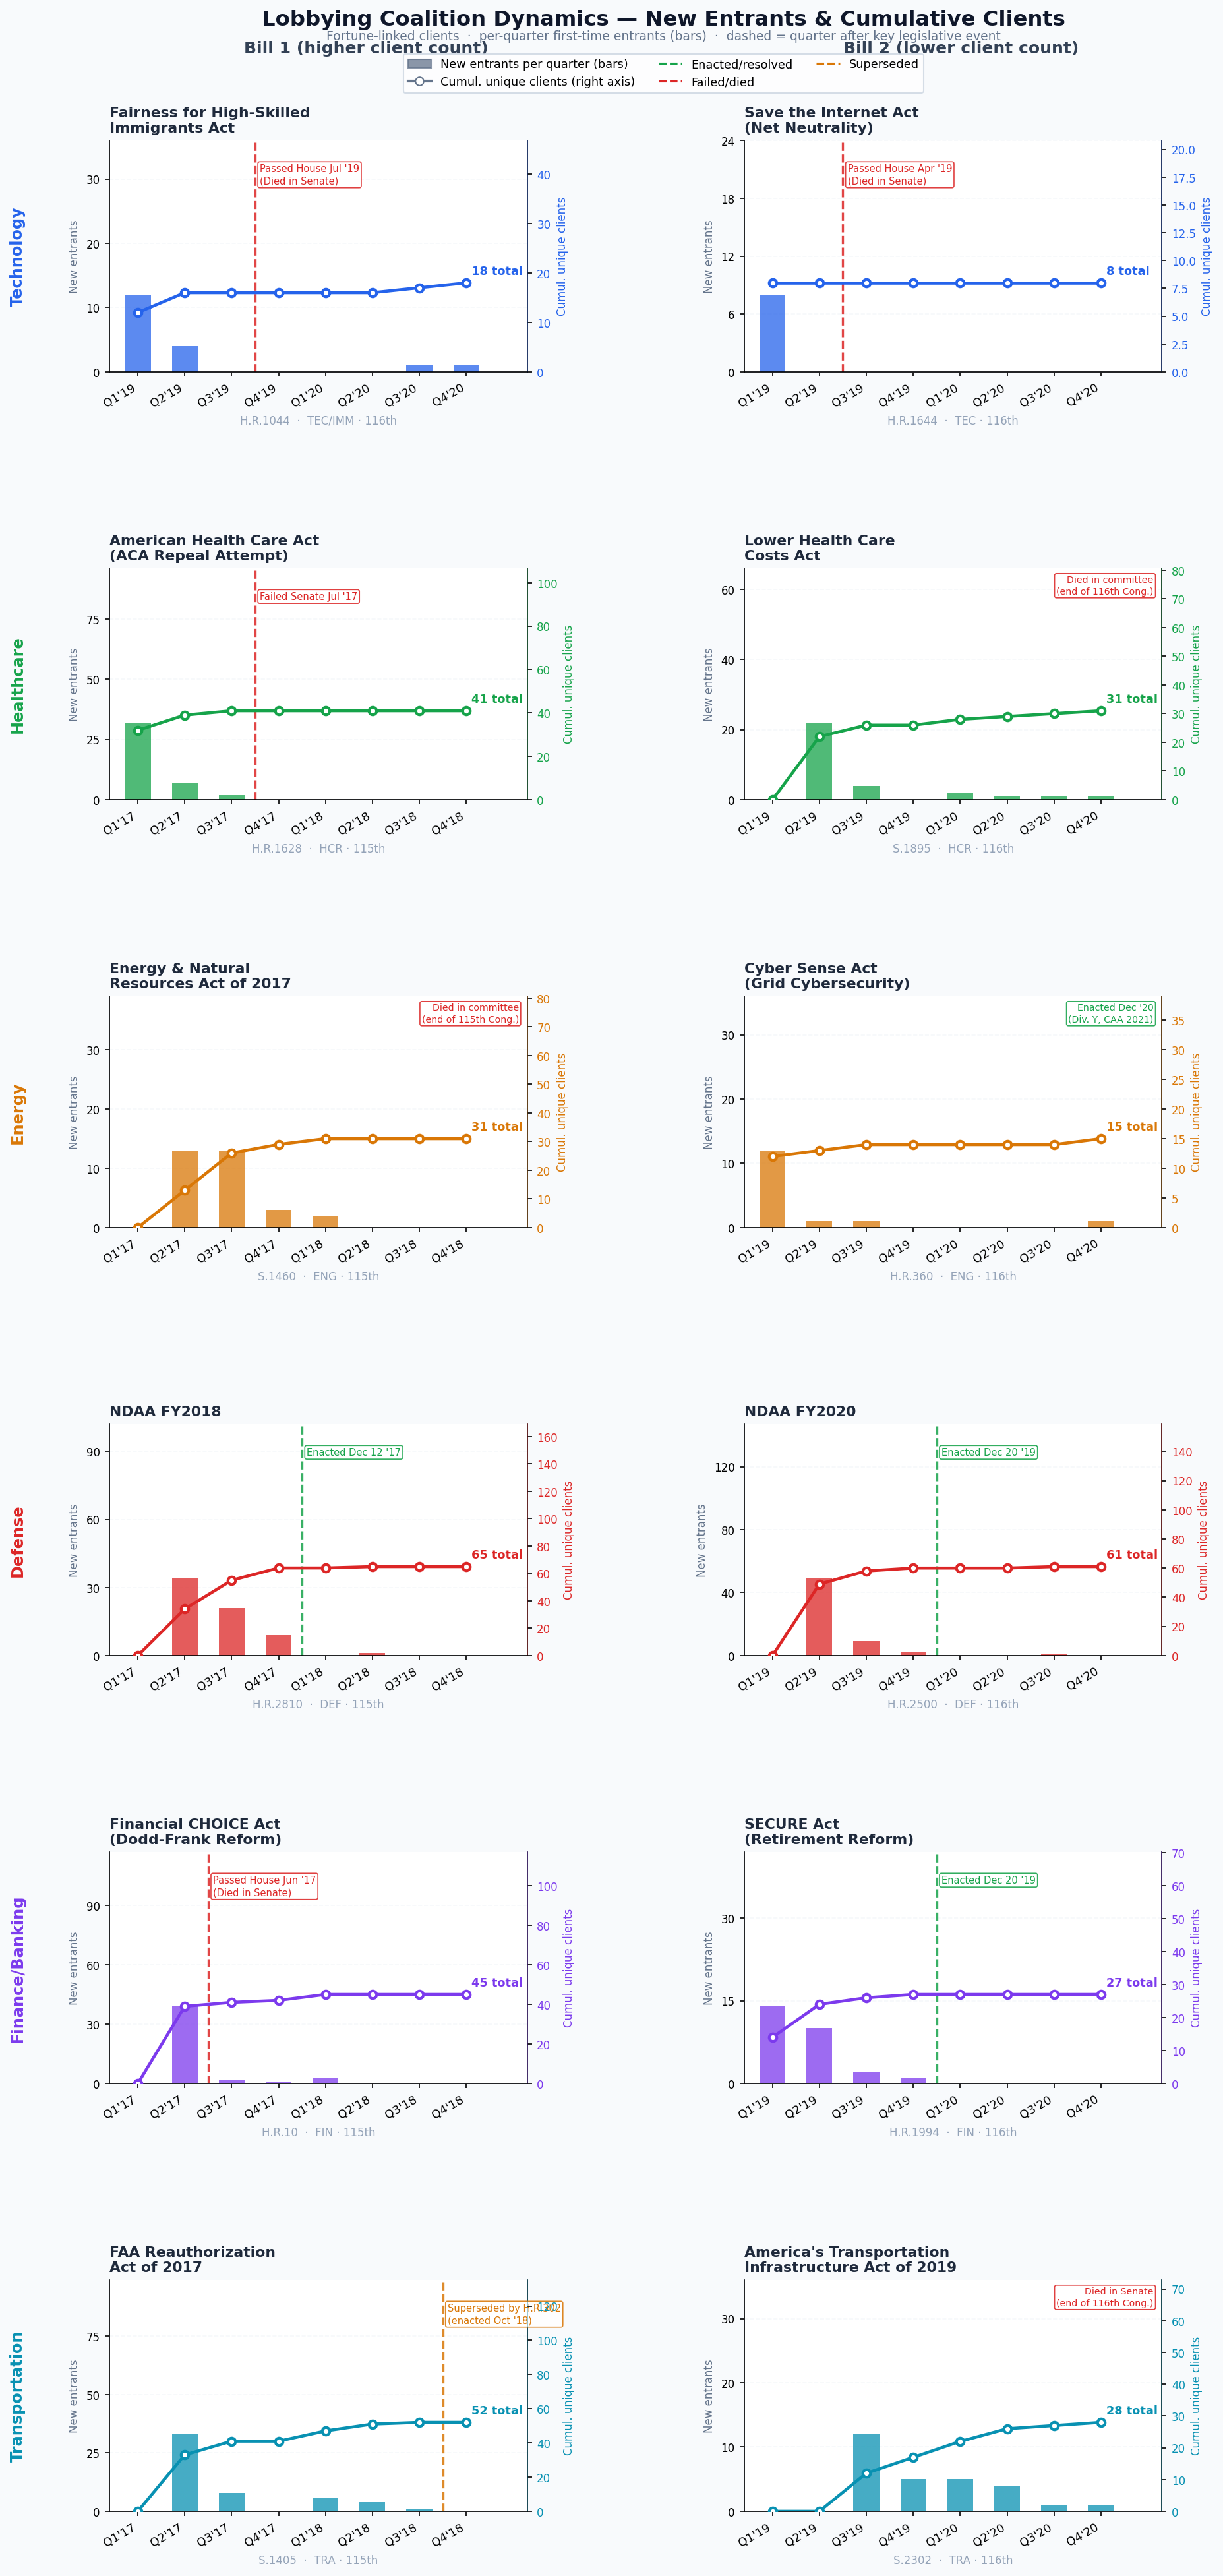

Recreate this plot in Python.
"""
Coalition dynamics charts: per-quarter new entrants and cumulative unique
client count for the top 2 bills per sector (6 sectors).

Layout: 6 rows (sectors) × 2 cols (bills). Each subplot shows:
  - Positive bars: new entrants (first-time clients) per quarter
  - Line + markers: cumulative unique client count (right axis)
  - Dashed vertical line: quarter after key legislative event
"""

import pandas as pd
import matplotlib.pyplot as plt
import matplotlib.ticker as mticker
import matplotlib.patches as mpatches
import numpy as np

plt.rcParams.update({"font.family": "DejaVu Sans",
                     "axes.formatter.useoffset": False})

# ── Bill metadata ─────────────────────────────────────────────────────────────
# (congress, bill_number, sector, short_title, code_label,
#  fate_label, fate_color, line_idx)
BILLS = [
    # Technology
    (116, "H.R.1044",
     "Technology", "Fairness for High-Skilled\nImmigrants Act",
     "TEC/IMM · 116th",
     "Passed House Jul '19\n(Died in Senate)", "#DC2626", 3),

    (116, "H.R.1644",
     "Technology", "Save the Internet Act\n(Net Neutrality)",
     "TEC · 116th",
     "Passed House Apr '19\n(Died in Senate)", "#DC2626", 2),

    # Healthcare
    (115, "H.R.1628",
     "Healthcare", "American Health Care Act\n(ACA Repeal Attempt)",
     "HCR · 115th",
     "Failed Senate Jul '17", "#DC2626", 3),

    (116, "S.1895",
     "Healthcare", "Lower Health Care\nCosts Act",
     "HCR · 116th",
     "Died in committee\n(end of 116th Cong.)", "#DC2626", None),

    # Energy
    (115, "S.1460",
     "Energy", "Energy & Natural\nResources Act of 2017",
     "ENG · 115th",
     "Died in committee\n(end of 115th Cong.)", "#DC2626", None),

    (116, "H.R.360",
     "Energy", "Cyber Sense Act\n(Grid Cybersecurity)",
     "ENG · 116th",
     "Enacted Dec '20\n(Div. Y, CAA 2021)", "#16A34A", None),

    # Defense
    (115, "H.R.2810",
     "Defense", "NDAA FY2018",
     "DEF · 115th",
     "Enacted Dec 12 '17", "#16A34A", 4),

    (116, "H.R.2500",
     "Defense", "NDAA FY2020",
     "DEF · 116th",
     "Enacted Dec 20 '19", "#16A34A", 4),

    # Finance / Banking
    (115, "H.R.10",
     "Finance/Banking", "Financial CHOICE Act\n(Dodd-Frank Reform)",
     "FIN · 115th",
     "Passed House Jun '17\n(Died in Senate)", "#DC2626", 2),

    (116, "H.R.1994",
     "Finance/Banking", "SECURE Act\n(Retirement Reform)",
     "FIN · 116th",
     "Enacted Dec 20 '19", "#16A34A", 4),

    # Transportation
    (115, "S.1405",
     "Transportation", "FAA Reauthorization\nAct of 2017",
     "TRA · 115th",
     "Superseded by H.R.302\n(enacted Oct '18)", "#D97706", 7),

    (116, "S.2302",
     "Transportation", "America's Transportation\nInfrastructure Act of 2019",
     "TRA · 116th",
     "Died in Senate\n(end of 116th Cong.)", "#DC2626", None),
]

QUARTERS = {
    115: ["2017_q1","2017_q2","2017_q3","2017_q4",
          "2018_q1","2018_q2","2018_q3","2018_q4"],
    116: ["2019_q1","2019_q2","2019_q3","2019_q4",
          "2020_q1","2020_q2","2020_q3","2020_q4"],
}
QLABELS = {
    115: ["Q1'17","Q2'17","Q3'17","Q4'17","Q1'18","Q2'18","Q3'18","Q4'18"],
    116: ["Q1'19","Q2'19","Q3'19","Q4'19","Q1'20","Q2'20","Q3'20","Q4'20"],
}
SECTOR_COLORS = {
    "Technology":      "#2563EB",
    "Healthcare":      "#16A34A",
    "Energy":          "#D97706",
    "Defense":         "#DC2626",
    "Finance/Banking": "#7C3AED",
    "Transportation":  "#0891B2",
}

# ── Load ──────────────────────────────────────────────────────────────────────
def load(congress):
    base = (f"/sessions/serene-lucid-franklin/mnt/Independent Study/"
            f"Lobbying-Networks-Research/data/congress/{congress}")
    r = pd.read_csv(f"{base}/opensecrets_lda_reports.csv")
    r["quarter_base"] = r["report_type"].str.extract(r"^(q\d)")
    r["quarter_key"]  = r["year"].astype(str) + "_" + r["quarter_base"]
    return r

raw = {115: load(115), 116: load(116)}

def client_sets_per_quarter(congress, bill):
    """Return dict {quarter_key: set_of_clients}."""
    df = raw[congress]
    sub = (df[df["bill_number"] == bill]
             .groupby(["quarter_key","client"])
             .size().reset_index()[["quarter_key","client"]])
    qkeys = QUARTERS[congress]
    return {q: set(sub[sub["quarter_key"] == q]["client"]) for q in qkeys}

def coalition_dynamics(congress, bill):
    """Returns arrays (length 8) for: new_entrants, cumulative_unique."""
    csets = client_sets_per_quarter(congress, bill)
    qkeys = QUARTERS[congress]
    seen_ever = set()
    new_arr, cum_arr = [], []

    for q in qkeys:
        curr = csets[q]
        new_e = curr - seen_ever
        seen_ever |= curr
        new_arr.append(len(new_e))
        cum_arr.append(len(seen_ever))

    return np.array(new_arr), np.array(cum_arr)

# ── Figure ────────────────────────────────────────────────────────────────────
sectors = ["Technology","Healthcare","Energy","Defense","Finance/Banking","Transportation"]
fig, axes = plt.subplots(6, 2, figsize=(14, 26))
fig.patch.set_facecolor("#F8FAFC")

for row, sector in enumerate(sectors):
    sector_bills = [b for b in BILLS if b[2] == sector]

    for col, (congress, bill, sec, title, code_label,
               fate_label, fate_color, line_idx) in enumerate(sector_bills):
        ax = axes[row, col]
        ax.set_facecolor("#FFFFFF")
        color = SECTOR_COLORS[sector]

        new_e, cum = coalition_dynamics(congress, bill)
        xs = np.arange(8)
        max_cum = max(cum.max(), 1)
        y_max = max(new_e.max(), 1)

        # ── Left axis: new entrant bars ───────────────────────────────────
        bar_w = 0.55
        ax.bar(xs, new_e, width=bar_w, color=color, alpha=0.75,
               label="New entrants", zorder=3)

        ax.set_ylim(0, y_max * 3.0)
        ax.yaxis.set_major_locator(mticker.MaxNLocator(integer=True, nbins=4))
        ax.set_ylabel("New entrants", fontsize=8, color="#64748B")
        ax.tick_params(axis="y", labelsize=8)

        # ── Right axis: cumulative unique clients ─────────────────────────
        ax2 = ax.twinx()
        ax2.plot(xs, cum, color=color, linewidth=2.2,
                 marker="o", markersize=5.5,
                 markerfacecolor="white", markeredgewidth=2.0,
                 markeredgecolor=color, zorder=5, linestyle="-")
        ax2.set_ylim(0, max_cum * 2.6)
        ax2.set_ylabel("Cumul. unique clients", fontsize=8, color=color)
        ax2.tick_params(axis="y", labelcolor=color, labelsize=8)
        ax2.spines["right"].set_color(color)
        ax2.spines["right"].set_alpha(0.4)

        # Final cumulative annotation
        ax2.annotate(f"{cum[-1]} total",
                     xy=(7, cum[-1]),
                     xytext=(4, 6), textcoords="offset points",
                     fontsize=8.5, fontweight="bold", color=color, ha="left")

        # ── Fate line ─────────────────────────────────────────────────────
        if line_idx is not None and 0 <= line_idx <= 7:
            lx = line_idx - 0.5
            ax.axvline(lx, color=fate_color, linewidth=1.6,
                       linestyle="--", alpha=0.85, zorder=6)
            ax.text(lx + 0.1, y_max * 2.7, fate_label,
                    fontsize=7, color=fate_color, va="top", ha="left",
                    linespacing=1.3,
                    bbox=dict(boxstyle="round,pad=0.2", fc="white",
                              ec=fate_color, alpha=0.88, lw=0.8))
        else:
            ax.text(0.98, 0.97, fate_label,
                    transform=ax.transAxes,
                    fontsize=6.8, color=fate_color, va="top", ha="right",
                    linespacing=1.3,
                    bbox=dict(boxstyle="round,pad=0.2", fc="white",
                              ec=fate_color, alpha=0.88, lw=0.8))

        # ── Axes formatting ───────────────────────────────────────────────
        ax.set_xticks(xs)
        ax.set_xticklabels(QLABELS[congress], fontsize=8.5,
                           rotation=30, ha="right")
        ax.set_xlim(-0.6, 8.3)
        ax.spines[["top"]].set_visible(False)
        ax.spines[["left","bottom"]].set_color("#CBD5E1")
        ax2.spines[["top"]].set_visible(False)
        ax.grid(axis="y", linestyle="--", alpha=0.3,
                color="#E2E8F0", zorder=0)

        ax.set_xlabel(f"{bill}  ·  {code_label}",
                      fontsize=8, color="#94A3B8", labelpad=4)
        ax.set_title(title, fontsize=10.5, fontweight="bold",
                     color="#1E293B", pad=6, loc="left")

    # Sector label
    axes[row, 0].text(-0.22, 0.5, sector,
                      transform=axes[row, 0].transAxes,
                      rotation=90, ha="center", va="center",
                      fontsize=11.5, fontweight="bold",
                      color=SECTOR_COLORS[sector])

# Column headers
fig.text(0.305, 0.991, "Bill 1 (higher client count)",
         ha="center", va="top", fontsize=12, fontweight="bold", color="#334155")
fig.text(0.735, 0.991, "Bill 2 (lower client count)",
         ha="center", va="top", fontsize=12, fontweight="bold", color="#334155")

# Legend
e_patch   = mpatches.Patch(color="#64748B", alpha=0.75,
                            label="New entrants per quarter (bars)")
cum_patch = plt.Line2D([0],[0], color="#64748B", linewidth=2,
                       marker="o", markerfacecolor="white",
                       markeredgecolor="#64748B", label="Cumul. unique clients (right axis)")
g_line    = plt.Line2D([0],[0], color="#16A34A", linestyle="--",
                       linewidth=1.5, label="Enacted/resolved")
r_line    = plt.Line2D([0],[0], color="#DC2626", linestyle="--",
                       linewidth=1.5, label="Failed/died")
o_line    = plt.Line2D([0],[0], color="#D97706", linestyle="--",
                       linewidth=1.5, label="Superseded")

fig.legend(handles=[e_patch, cum_patch, g_line, r_line, o_line],
           loc="upper center", bbox_to_anchor=(0.52, 0.988),
           ncol=3, fontsize=8.5, frameon=True,
           edgecolor="#CBD5E1", facecolor="white")

fig.text(0.52, 1.003,
         "Lobbying Coalition Dynamics — New Entrants & Cumulative Clients",
         ha="center", va="top", fontsize=15.5,
         fontweight="bold", color="#0F172A")
fig.text(0.52, 0.995,
         "Fortune-linked clients  ·  per-quarter first-time entrants (bars)  ·  dashed = quarter after key legislative event",
         ha="center", va="top", fontsize=9, color="#64748B")

plt.subplots_adjust(left=0.12, right=0.88, top=0.952, bottom=0.03,
                    hspace=0.85, wspace=0.52)

out = ("/sessions/serene-lucid-franklin/mnt/Independent Study/"
       "Lobbying-Networks-Research/visualizations/coalition_dynamics.png")
plt.savefig(out, dpi=150, bbox_inches="tight", facecolor=fig.get_facecolor())
print(f"Saved → {out}")
plt.close()
